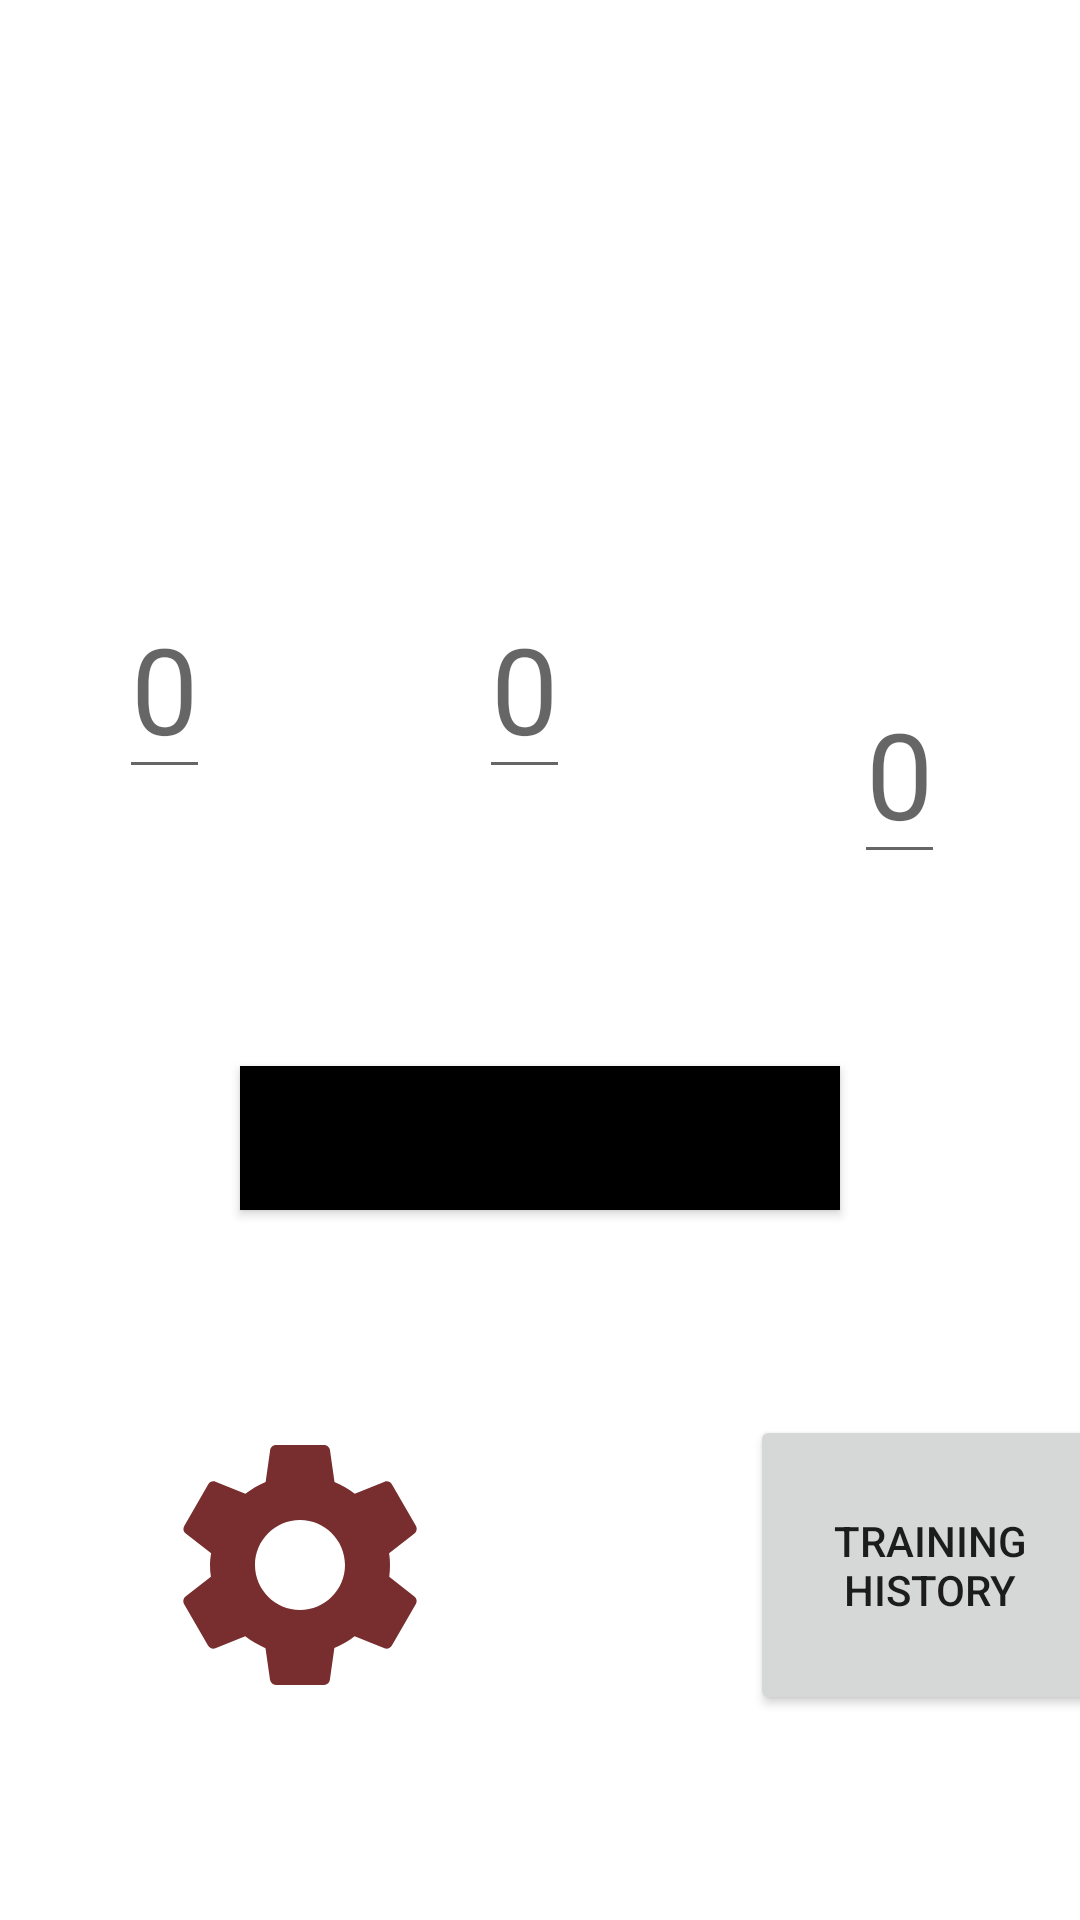

The Android layout XML behind this screen, and the referenced resources:
<!-- AndroidManifest.xml: application theme Theme.SparTime -->
<!-- res/layout/fragment_first.xml -->
<?xml version="1.0" encoding="utf-8"?>
<androidx.constraintlayout.widget.ConstraintLayout xmlns:android="http://schemas.android.com/apk/res/android"
    android:layout_width="match_parent"
    android:layout_height="match_parent"
    xmlns:app="http://schemas.android.com/apk/res-auto">
    <TextView
        android:id="@+id/header_title"
        android:layout_width="match_parent"
        android:layout_height="wrap_content"
        app:layout_constraintTop_toTopOf="parent"
        app:layout_constraintStart_toStartOf="parent"
        app:layout_constraintEnd_toEndOf="parent"
        android:layout_margin="16dp"
        android:layout_marginTop="32dp"
        android:text="SparTime"
        android:textSize="48dp"
        android:textColor="@color/white"
        android:gravity="center_horizontal"/>


    <LinearLayout
        android:id="@+id/counter"
        android:layout_width="match_parent"
        android:layout_height="wrap_content"
        app:layout_constraintTop_toBottomOf="@+id/header_title"
        app:layout_constraintStart_toStartOf="parent"
        app:layout_constraintEnd_toEndOf="parent"
        android:orientation="horizontal"

        android:gravity="center_horizontal"
        android:layout_marginTop="40dp"
        >
        <LinearLayout
            android:layout_width="wrap_content"
            android:layout_height="wrap_content"
            android:orientation="vertical">
            <TextView
                android:layout_width="wrap_content"
                android:layout_height="wrap_content"
                android:text="ROUNDS"
                android:textColor="@color/white"
                android:textSize="24dp"
                android:layout_gravity="start"
                android:layout_margin="8dp"

                />

            <EditText
                android:id="@+id/fragment_first_edtxt_round"
                android:layout_width="wrap_content"
                android:layout_height="wrap_content"
                android:hint="0"
                android:textSize="40dp"
                android:textColor="@color/white"
                android:layout_gravity="center_horizontal"
                android:inputType="number"
                android:layout_marginTop="24dp"
                />

        </LinearLayout>

        <LinearLayout
            android:layout_width="wrap_content"
            android:layout_height="wrap_content"
            android:orientation="vertical">
            <TextView
                android:layout_width="wrap_content"
                android:layout_height="wrap_content"
                android:text="REST(min)"
                android:textColor="@color/white"
                android:textSize="24dp"
                android:layout_gravity="center_horizontal"
                android:layout_margin="8dp"
                />


            <EditText
                android:id="@+id/edtxt_rest"
                android:layout_width="wrap_content"
                android:layout_height="wrap_content"
                android:hint="0"
                android:textSize="40dp"
                android:textColor="@color/white"
                android:layout_gravity="center_horizontal"
                android:inputType="number"
                android:layout_marginTop="24dp"
                />

        </LinearLayout>

        <LinearLayout
            android:layout_width="wrap_content"
            android:layout_height="wrap_content"
            android:orientation="vertical">

            <TextView
                android:layout_width="wrap_content"
                android:layout_height="wrap_content"
                android:text="TIME(min)"
                android:textColor="@color/white"
                android:textSize="24dp"
                android:layout_gravity="center_horizontal"
                android:layout_margin="8dp"
                />

            <EditText
                android:id="@+id/edtxt_time"
                android:layout_width="wrap_content"
                android:layout_height="wrap_content"
                android:hint="0"
                android:textColor="@color/white"
                android:textSize="40dp"
                android:layout_gravity="center_horizontal"
                android:inputType="number"
                android:layout_marginTop="24dp"
                />

        </LinearLayout>
    </LinearLayout>
    <Button
        android:id="@+id/first_fragment_start_btn"
        android:layout_width="match_parent"
        android:layout_height="wrap_content"
        app:layout_constraintStart_toStartOf="parent"
        app:layout_constraintEnd_toEndOf="parent"
        app:layout_constraintTop_toBottomOf="@id/counter"
        android:layout_marginTop="64dp"
        android:layout_marginStart="80dp"
        android:layout_marginEnd="80dp"
        android:text="START"
        android:textSize="32dp"
        android:background="@color/black"
        />

    <Button
        android:layout_width="100dp"
        android:layout_height="100dp"
        android:layout_margin="50dp"
        android:id="@+id/btn_settings"
        app:layout_constraintStart_toStartOf="parent"
        app:layout_constraintTop_toBottomOf="@id/first_fragment_start_btn"
        app:layout_constraintBottom_toBottomOf="parent"
        android:background="@drawable/baseline_settings_24"
        android:orientation="horizontal"/>

    <Button
        android:layout_width="120dp"
        android:layout_height="100dp"
        android:layout_margin="100dp"
        android:id="@+id/btn_history"
        app:layout_constraintStart_toEndOf="@id/btn_settings"
        app:layout_constraintTop_toBottomOf="@id/first_fragment_start_btn"
        app:layout_constraintBottom_toBottomOf="parent"
        android:text="Training history"
        android:orientation="horizontal"/>

        



</androidx.constraintlayout.widget.ConstraintLayout>
<!-- resources referenced by this layout -->
<resources>
  <color name="black">#FF000000</color>
  <color name="white">#FFFFFFFF</color>
  <!-- drawable baseline_settings_24 (drawable) -->
  <vector android:height="84dp" android:tint="#782E2E"
      android:viewportHeight="24" android:viewportWidth="24"
      android:width="84dp" xmlns:android="http://schemas.android.com/apk/res/android">
      <path android:fillColor="@android:color/white" android:pathData="M19.14,12.94c0.04,-0.3 0.06,-0.61 0.06,-0.94c0,-0.32 -0.02,-0.64 -0.07,-0.94l2.03,-1.58c0.18,-0.14 0.23,-0.41 0.12,-0.61l-1.92,-3.32c-0.12,-0.22 -0.37,-0.29 -0.59,-0.22l-2.39,0.96c-0.5,-0.38 -1.03,-0.7 -1.62,-0.94L14.4,2.81c-0.04,-0.24 -0.24,-0.41 -0.48,-0.41h-3.84c-0.24,0 -0.43,0.17 -0.47,0.41L9.25,5.35C8.66,5.59 8.12,5.92 7.63,6.29L5.24,5.33c-0.22,-0.08 -0.47,0 -0.59,0.22L2.74,8.87C2.62,9.08 2.66,9.34 2.86,9.48l2.03,1.58C4.84,11.36 4.8,11.69 4.8,12s0.02,0.64 0.07,0.94l-2.03,1.58c-0.18,0.14 -0.23,0.41 -0.12,0.61l1.92,3.32c0.12,0.22 0.37,0.29 0.59,0.22l2.39,-0.96c0.5,0.38 1.03,0.7 1.62,0.94l0.36,2.54c0.05,0.24 0.24,0.41 0.48,0.41h3.84c0.24,0 0.44,-0.17 0.47,-0.41l0.36,-2.54c0.59,-0.24 1.13,-0.56 1.62,-0.94l2.39,0.96c0.22,0.08 0.47,0 0.59,-0.22l1.92,-3.32c0.12,-0.22 0.07,-0.47 -0.12,-0.61L19.14,12.94zM12,15.6c-1.98,0 -3.6,-1.62 -3.6,-3.6s1.62,-3.6 3.6,-3.6s3.6,1.62 3.6,3.6S13.98,15.6 12,15.6z"/>
  </vector>
  <style name="Theme.SparTime" parent="Theme.MaterialComponents.DayNight.DarkActionBar">
          
          <item name="colorPrimary">#782E2E</item>
          <item name="colorPrimaryVariant">#782E2E</item>
          <item name="colorOnPrimary">@color/white</item>
          
          <item name="colorSecondary">@color/teal_200</item>
          <item name="colorSecondaryVariant">@color/teal_700</item>
          <item name="colorOnSecondary">@color/black</item>
          
          <item name="android:statusBarColor" tools:targetApi="l">?attr/colorPrimaryVariant</item>
          
      </style>
  <color name="teal_200">#FF03DAC5</color>
  <color name="teal_700">#FF018786</color>
</resources>
